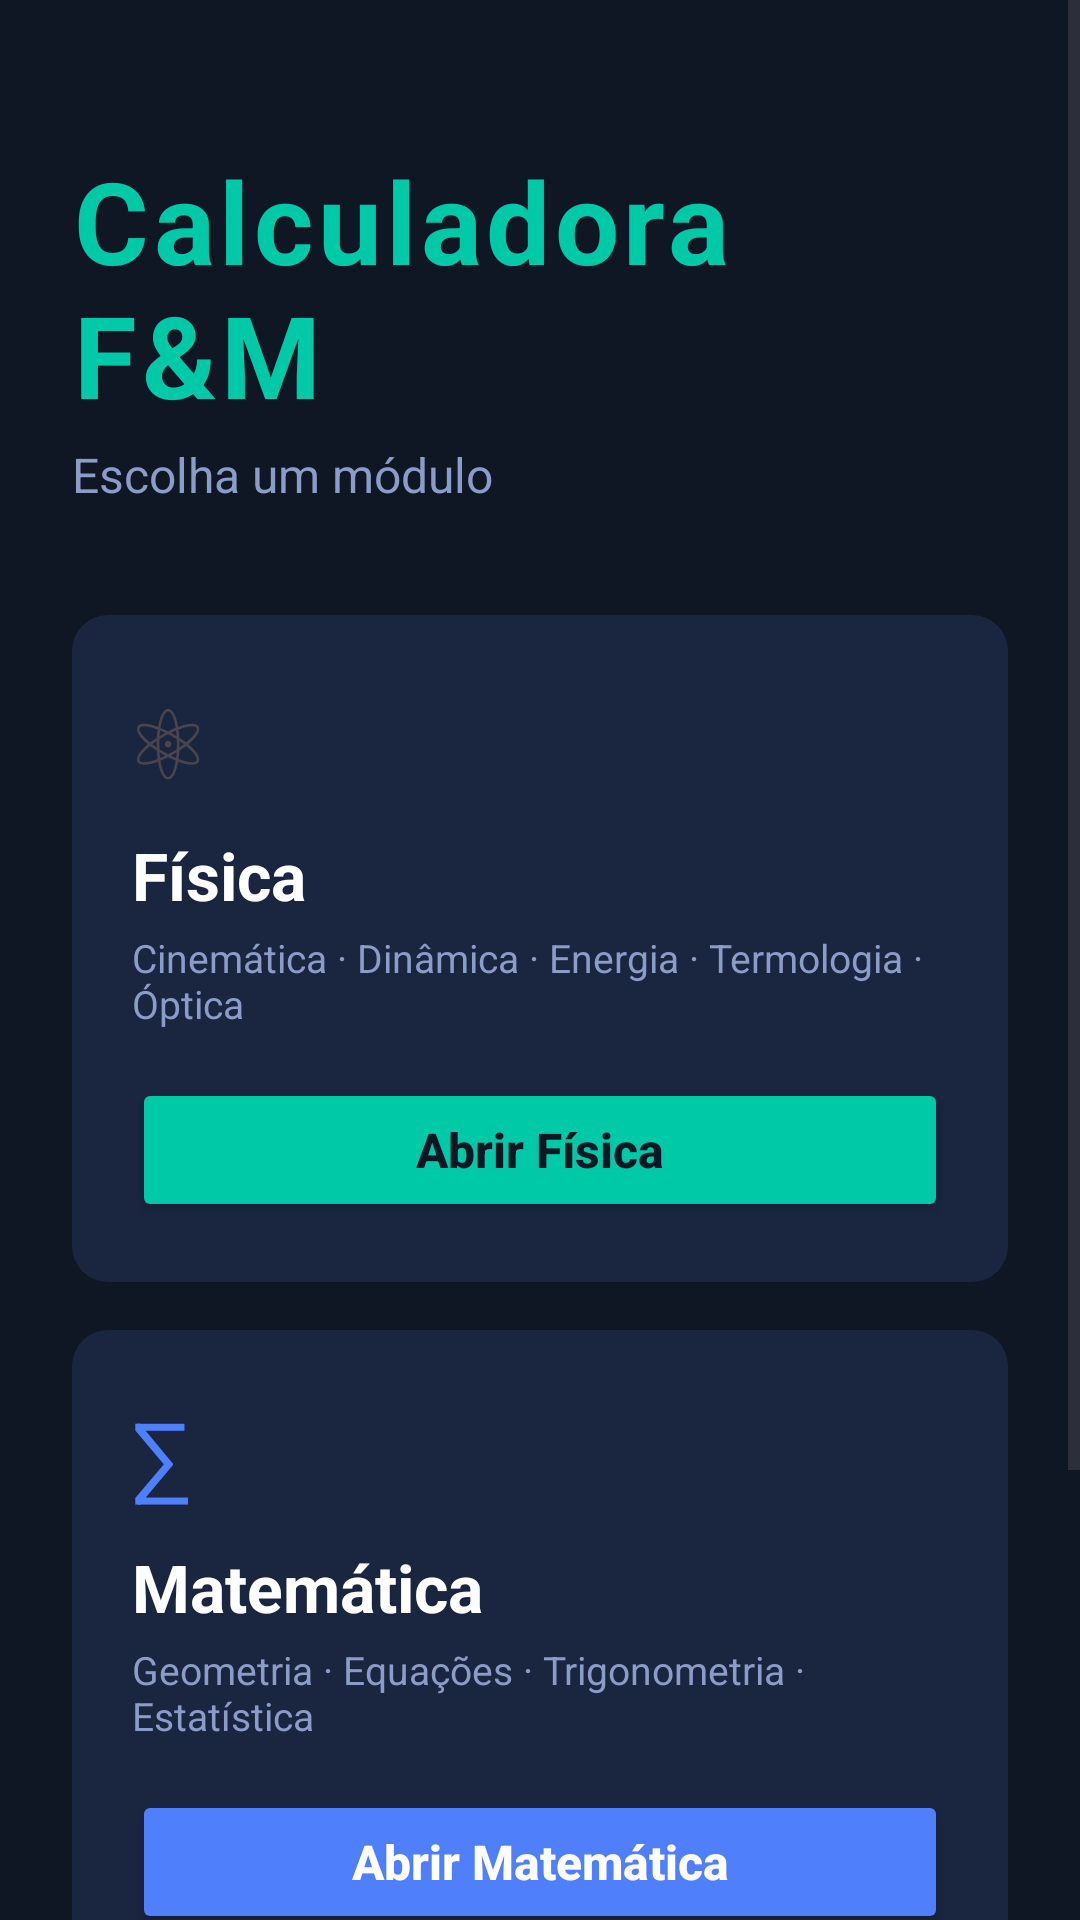

Reconstruct the res/layout file that produces this screen, plus the resources it refers to.
<!-- AndroidManifest.xml: application theme Theme.Checkbox -->
<!-- res/layout/activity_main.xml -->
<?xml version="1.0" encoding="utf-8"?>
<ScrollView
    xmlns:android="http://schemas.android.com/apk/res/android"
    android:layout_width="match_parent"
    android:layout_height="match_parent"
    android:background="#0F1624"
    android:fillViewport="true">

    <LinearLayout
        android:layout_width="match_parent"
        android:layout_height="wrap_content"
        android:orientation="vertical"
        android:padding="24dp">

        
        <TextView
            android:layout_width="wrap_content"
            android:layout_height="wrap_content"
            android:text="@string/app_name"
            android:textColor="#00C9A7"
            android:textSize="38sp"
            android:textStyle="bold"
            android:letterSpacing="0.04"
            android:layout_marginTop="24dp"/>

        <TextView
            android:layout_width="wrap_content"
            android:layout_height="wrap_content"
            android:text="@string/menu_escolha"
            android:textColor="#8B9CC8"
            android:textSize="16sp"
            android:layout_marginTop="4dp"
            android:layout_marginBottom="36dp"/>

        
        <LinearLayout
            android:layout_width="match_parent"
            android:layout_height="wrap_content"
            android:orientation="vertical"
            android:background="@drawable/bg_card"
            android:padding="20dp"
            android:layout_marginBottom="16dp">

            <TextView
                android:layout_width="wrap_content"
                android:layout_height="wrap_content"
                android:text="⚛"
                android:textSize="32sp"
                android:layout_marginBottom="8dp"/>

            <TextView
                android:layout_width="wrap_content"
                android:layout_height="wrap_content"
                android:text="@string/menu_fisica"
                android:textColor="#FFFFFF"
                android:textSize="22sp"
                android:textStyle="bold"/>

            <TextView
                android:layout_width="wrap_content"
                android:layout_height="wrap_content"
                android:text="Cinemática · Dinâmica · Energia · Termologia · Óptica"
                android:textColor="#8B9CC8"
                android:textSize="13sp"
                android:layout_marginTop="4dp"
                android:layout_marginBottom="16dp"/>

            <Button
                android:id="@+id/btnFisica"
                android:layout_width="match_parent"
                android:layout_height="wrap_content"
                android:text="Abrir Física"
                android:textAllCaps="false"
                android:textSize="16sp"
                android:textStyle="bold"
                android:backgroundTint="#00C9A7"
                android:textColor="#0F1624"
                android:padding="12dp"/>
        </LinearLayout>

        
        <LinearLayout
            android:layout_width="match_parent"
            android:layout_height="wrap_content"
            android:orientation="vertical"
            android:background="@drawable/bg_card"
            android:padding="20dp"
            android:layout_marginBottom="28dp">

            <TextView
                android:layout_width="wrap_content"
                android:layout_height="wrap_content"
                android:text="∑"
                android:textSize="32sp"
                android:textColor="#4F7FFA"
                android:layout_marginBottom="8dp"/>

            <TextView
                android:layout_width="wrap_content"
                android:layout_height="wrap_content"
                android:text="@string/menu_matematica"
                android:textColor="#FFFFFF"
                android:textSize="22sp"
                android:textStyle="bold"/>

            <TextView
                android:layout_width="wrap_content"
                android:layout_height="wrap_content"
                android:text="Geometria · Equações · Trigonometria · Estatística"
                android:textColor="#8B9CC8"
                android:textSize="13sp"
                android:layout_marginTop="4dp"
                android:layout_marginBottom="16dp"/>

            <Button
                android:id="@+id/btnMatematica"
                android:layout_width="match_parent"
                android:layout_height="wrap_content"
                android:text="Abrir Matemática"
                android:textAllCaps="false"
                android:textSize="16sp"
                android:textStyle="bold"
                android:backgroundTint="#4F7FFA"
                android:textColor="#FFFFFF"
                android:padding="12dp"/>
        </LinearLayout>

        
        <LinearLayout
            android:layout_width="match_parent"
            android:layout_height="wrap_content"
            android:orientation="vertical"
            android:background="@drawable/bg_card"
            android:padding="20dp">

            <LinearLayout
                android:layout_width="match_parent"
                android:layout_height="wrap_content"
                android:orientation="horizontal"
                android:gravity="center_vertical">

                <TextView
                    android:layout_width="0dp"
                    android:layout_height="wrap_content"
                    android:layout_weight="1"
                    android:text="@string/historico_titulo"
                    android:textColor="#00C9A7"
                    android:textSize="16sp"
                    android:textStyle="bold"/>

                <Button
                    android:id="@+id/btnLimparHistorico"
                    android:layout_width="wrap_content"
                    android:layout_height="wrap_content"
                    android:text="@string/btn_limpar_historico"
                    android:textAllCaps="false"
                    android:textSize="12sp"
                    android:backgroundTint="#2D3A52"
                    android:textColor="#8B9CC8"
                    android:paddingStart="12dp"
                    android:paddingEnd="12dp"
                    android:paddingTop="6dp"
                    android:paddingBottom="6dp"/>
            </LinearLayout>

            <TextView
                android:id="@+id/tvHistoricoVazio"
                android:layout_width="match_parent"
                android:layout_height="wrap_content"
                android:text="@string/historico_vazio"
                android:textColor="#8B9CC8"
                android:textSize="14sp"
                android:layout_marginTop="12dp"
                android:gravity="center"/>

            <TextView
                android:id="@+id/tvHistoricoLista"
                android:layout_width="match_parent"
                android:layout_height="wrap_content"
                android:textColor="#C8D3EE"
                android:textSize="13sp"
                android:layout_marginTop="12dp"
                android:lineSpacingExtra="4dp"
                android:visibility="gone"/>
        </LinearLayout>

    </LinearLayout>
</ScrollView>
<!-- resources referenced by this layout -->
<resources>
  <!-- drawable bg_card (drawable) -->
  <?xml version="1.0" encoding="utf-8"?>
  <shape xmlns:android="http://schemas.android.com/apk/res/android">
      <solid android:color="#1A2540"/>
      <corners android:radius="12dp"/>
  </shape>
  <string name="app_name">Calculadora F&amp;M</string>
  <string name="btn_limpar_historico">Limpar Histórico</string>
  <string name="historico_titulo">Histórico de Cálculos</string>
  <string name="historico_vazio">Nenhum cálculo realizado ainda.</string>
  <string name="menu_escolha">Escolha um módulo</string>
  <string name="menu_fisica">Física</string>
  <string name="menu_matematica">Matemática</string>
  <style name="Theme.Checkbox" parent="Base.Theme.Checkbox" />
  <style name="Base.Theme.Checkbox" parent="Theme.Material3.DayNight.NoActionBar">
          <item name="colorPrimary">@color/colorPrimary</item>
          <item name="colorPrimaryVariant">@color/colorPrimaryDark</item>
          <item name="colorSecondary">@color/colorSecondary</item>
          <item name="android:windowBackground">@color/colorBackground</item>
          <item name="android:statusBarColor">@color/colorCard</item>
      </style>
  <color name="colorPrimary">#00C9A7</color>
  <color name="colorPrimaryDark">#007A66</color>
  <color name="colorSecondary">#4F7FFA</color>
  <color name="colorBackground">#0F1624</color>
  <color name="colorCard">#1A2540</color>
</resources>
